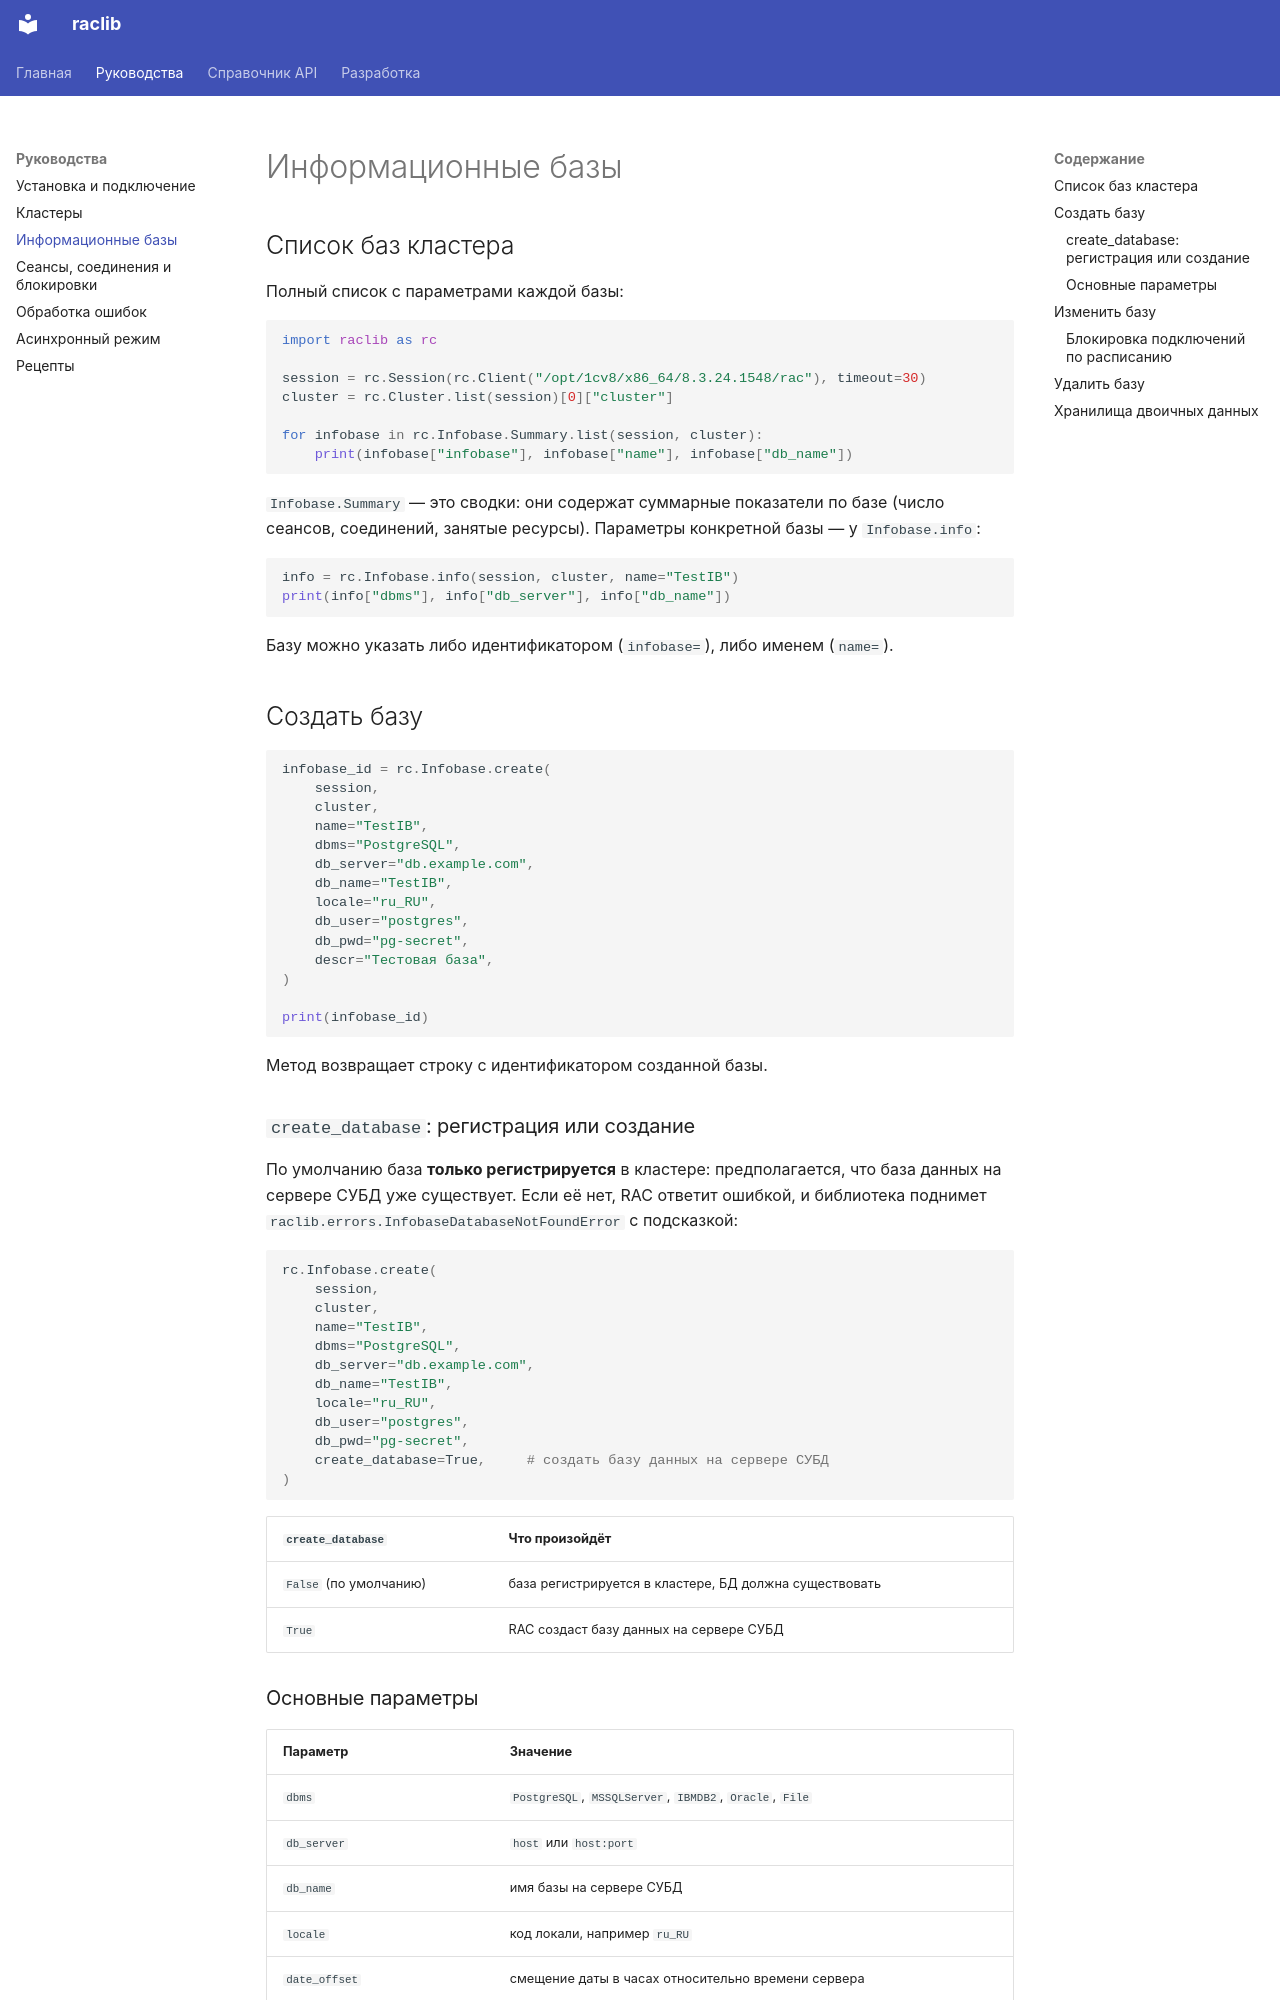

repository: bqio/raclib · page: guides/infobases/index.html · generator: mkdocs

# Информационные базы

## Список баз кластера

Полный список с параметрами каждой базы:

```python
import raclib as rc

session = rc.Session(rc.Client("/opt/1cv8/x86_64/8.3.24.1548/rac"), timeout=30)
cluster = rc.Cluster.list(session)[0]["cluster"]

for infobase in rc.Infobase.Summary.list(session, cluster):
    print(infobase["infobase"], infobase["name"], infobase["db_name"])
```

`Infobase.Summary` — это сводки: они содержат суммарные показатели по базе
(число сеансов, соединений, занятые ресурсы). Параметры конкретной базы — у
`Infobase.info`:

```python
info = rc.Infobase.info(session, cluster, name="TestIB")
print(info["dbms"], info["db_server"], info["db_name"])
```

Базу можно указать либо идентификатором (`infobase=`), либо именем (`name=`).

## Создать базу

```python
infobase_id = rc.Infobase.create(
    session,
    cluster,
    name="TestIB",
    dbms="PostgreSQL",
    db_server="db.example.com",
    db_name="TestIB",
    locale="ru_RU",
    db_user="postgres",
    db_pwd="pg-secret",
    descr="Тестовая база",
)

print(infobase_id)
```

Метод возвращает строку с идентификатором созданной базы.

### `create_database`: регистрация или создание

По умолчанию база **только регистрируется** в кластере: предполагается, что
база данных на сервере СУБД уже существует. Если её нет, RAC ответит ошибкой, и
библиотека поднимет `raclib.errors.InfobaseDatabaseNotFoundError` с подсказкой:

```python
rc.Infobase.create(
    session,
    cluster,
    name="TestIB",
    dbms="PostgreSQL",
    db_server="db.example.com",
    db_name="TestIB",
    locale="ru_RU",
    db_user="postgres",
    db_pwd="pg-secret",
    create_database=True,     # создать базу данных на сервере СУБД
)
```

| `create_database` | Что произойдёт |
| --- | --- |
| `False` (по умолчанию) | база регистрируется в кластере, БД должна существовать |
| `True` | RAC создаст базу данных на сервере СУБД |

### Основные параметры

| Параметр | Значение |
| --- | --- |
| `dbms` | `PostgreSQL`, `MSSQLServer`, `IBMDB2`, `Oracle`, `File` |
| `db_server` | `host` или `host:port` |
| `db_name` | имя базы на сервере СУБД |
| `locale` | код локали, например `ru_RU` |
| `date_offset` | смещение даты в часах относительно времени сервера |
| `security_level` | `disabled`, `basic`, `integrity` |
| `scheduled_jobs_deny` | запретить регламентные задания |
| `license_distribution` | разрешить распределение лицензий |
